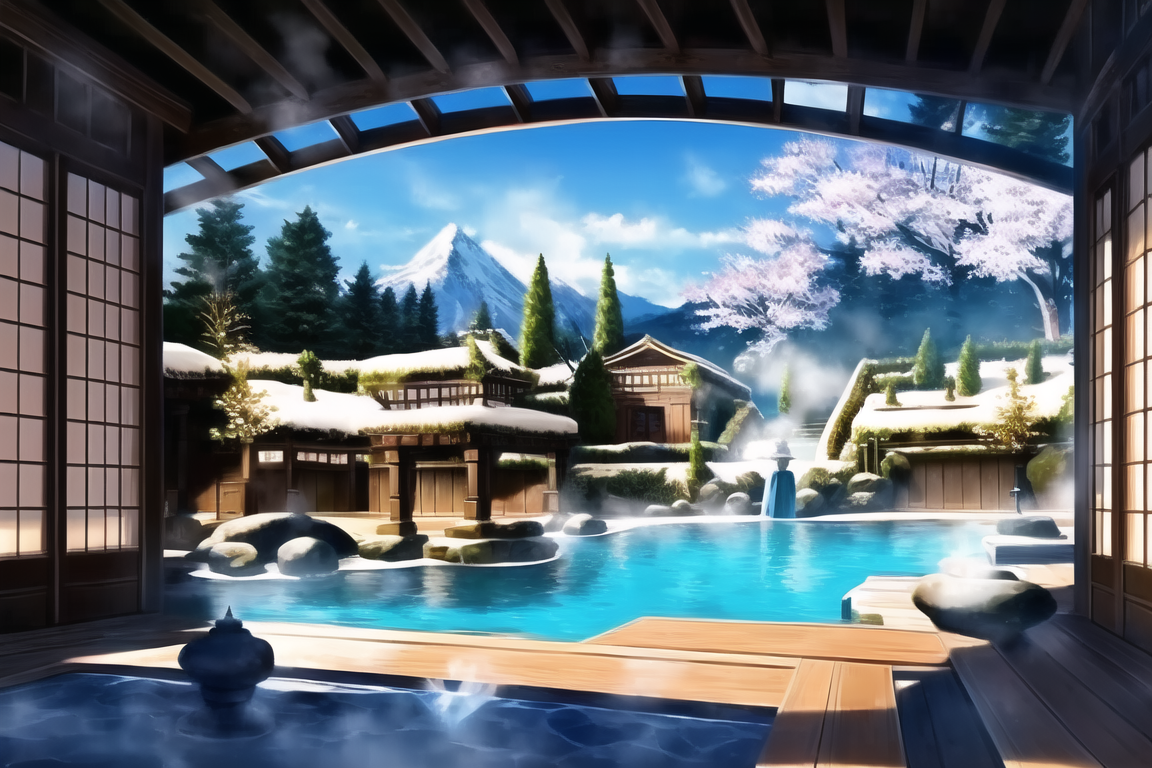
Generation parameters embedded in this image by NovelAI (PNG 'Description' and 'Comment' text chunks):
masterpiece, best quality, detailed, intricate, Sanctuary Inn, warmth, tranquility, mystifying gardens, {{Bizarre plants, spirit realm}}, winding stone path, perfect view of {snowy} mountains, {{{turquoise pool, thick curls of steam}}}, zen architecture, fantasy theme
{"steps":50,"sampler":"k_euler_ancestral","seed":462435801,"strength":0.5,"noise":0.1,"scale":9.5,"uc":"nsfw, lowres, bad anatomy, bad hands, text, error, missing fingers, extra digit, fewer digits, cropped, worst quality, low quality, normal quality, jpeg artifacts, signature, watermark, username, blurry, nsfw, lowres, bad anatomy, bad hands, text, error, missing fingers, extra digit, fewer digits, cropped, worst quality, low quality, normal quality, jpeg artifacts, signature, watermark, username, blurry, {{{worst quality}}}, {{low quality}}, girl, woman, [redacted], otoko no ko"}